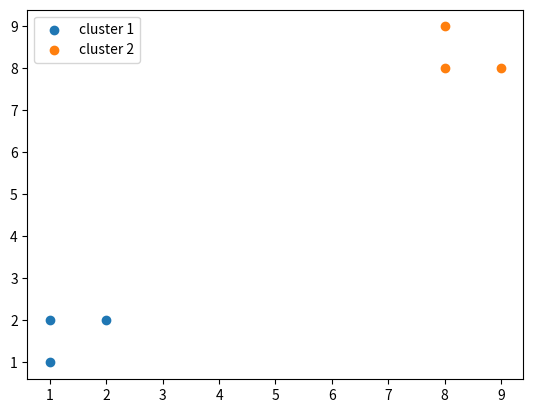

Python code for this plot:
import numpy as np
import pandas as pd
from pandas.core.common import random_state
import math as math
import matplotlib.pyplot as plt
#create pandas data frame

X={'X1':[1,1,2,8,8,9],
 'X2':[1,2,2,8,9,8] }
df = pd.DataFrame(X)

mu=df.mean(axis=0)

#Randomly assign samples in two cluster
# Shuffle rows
df_shuffled = df.sample(frac=1, random_state=10)
split_index = int(0.5 * len(df))

c1 = df_shuffled.iloc[:split_index]
c2 = df_shuffled.iloc[split_index:]
print(c1)
print(c2)

c1_avg = c1.mean(axis=0)
c2_avg = c2.mean(axis=0)


def distance(p1, p2):
 return math.sqrt((p1['X1'] - p2['X1']) ** 2 + (p1['X2'] - p2['X2']) ** 2)


df['c1_point'] = df.apply(lambda x: distance(x, c1_avg), axis=1)
df['c2_point'] = df.apply(lambda x: distance(x, c2_avg), axis=1)

df['cluster'] = df[['c1_point', 'c2_point']].idxmin(axis=1)
df_cluster_1 = df[df['cluster'] == 'c1_point'].drop(columns=['c1_point', 'c2_point'])
df_cluster_2 = df[df['cluster'] == 'c2_point'].drop(columns=['c1_point', 'c2_point'])

print(df)
print(df_cluster_1)
print(df_cluster_2)

plt.scatter(df_cluster_1['X1'],df_cluster_1['X2'],label='cluster 1')
plt.scatter(df_cluster_2['X1'],df_cluster_2['X2'],label='cluster 2')
plt.legend()
plt.show()
